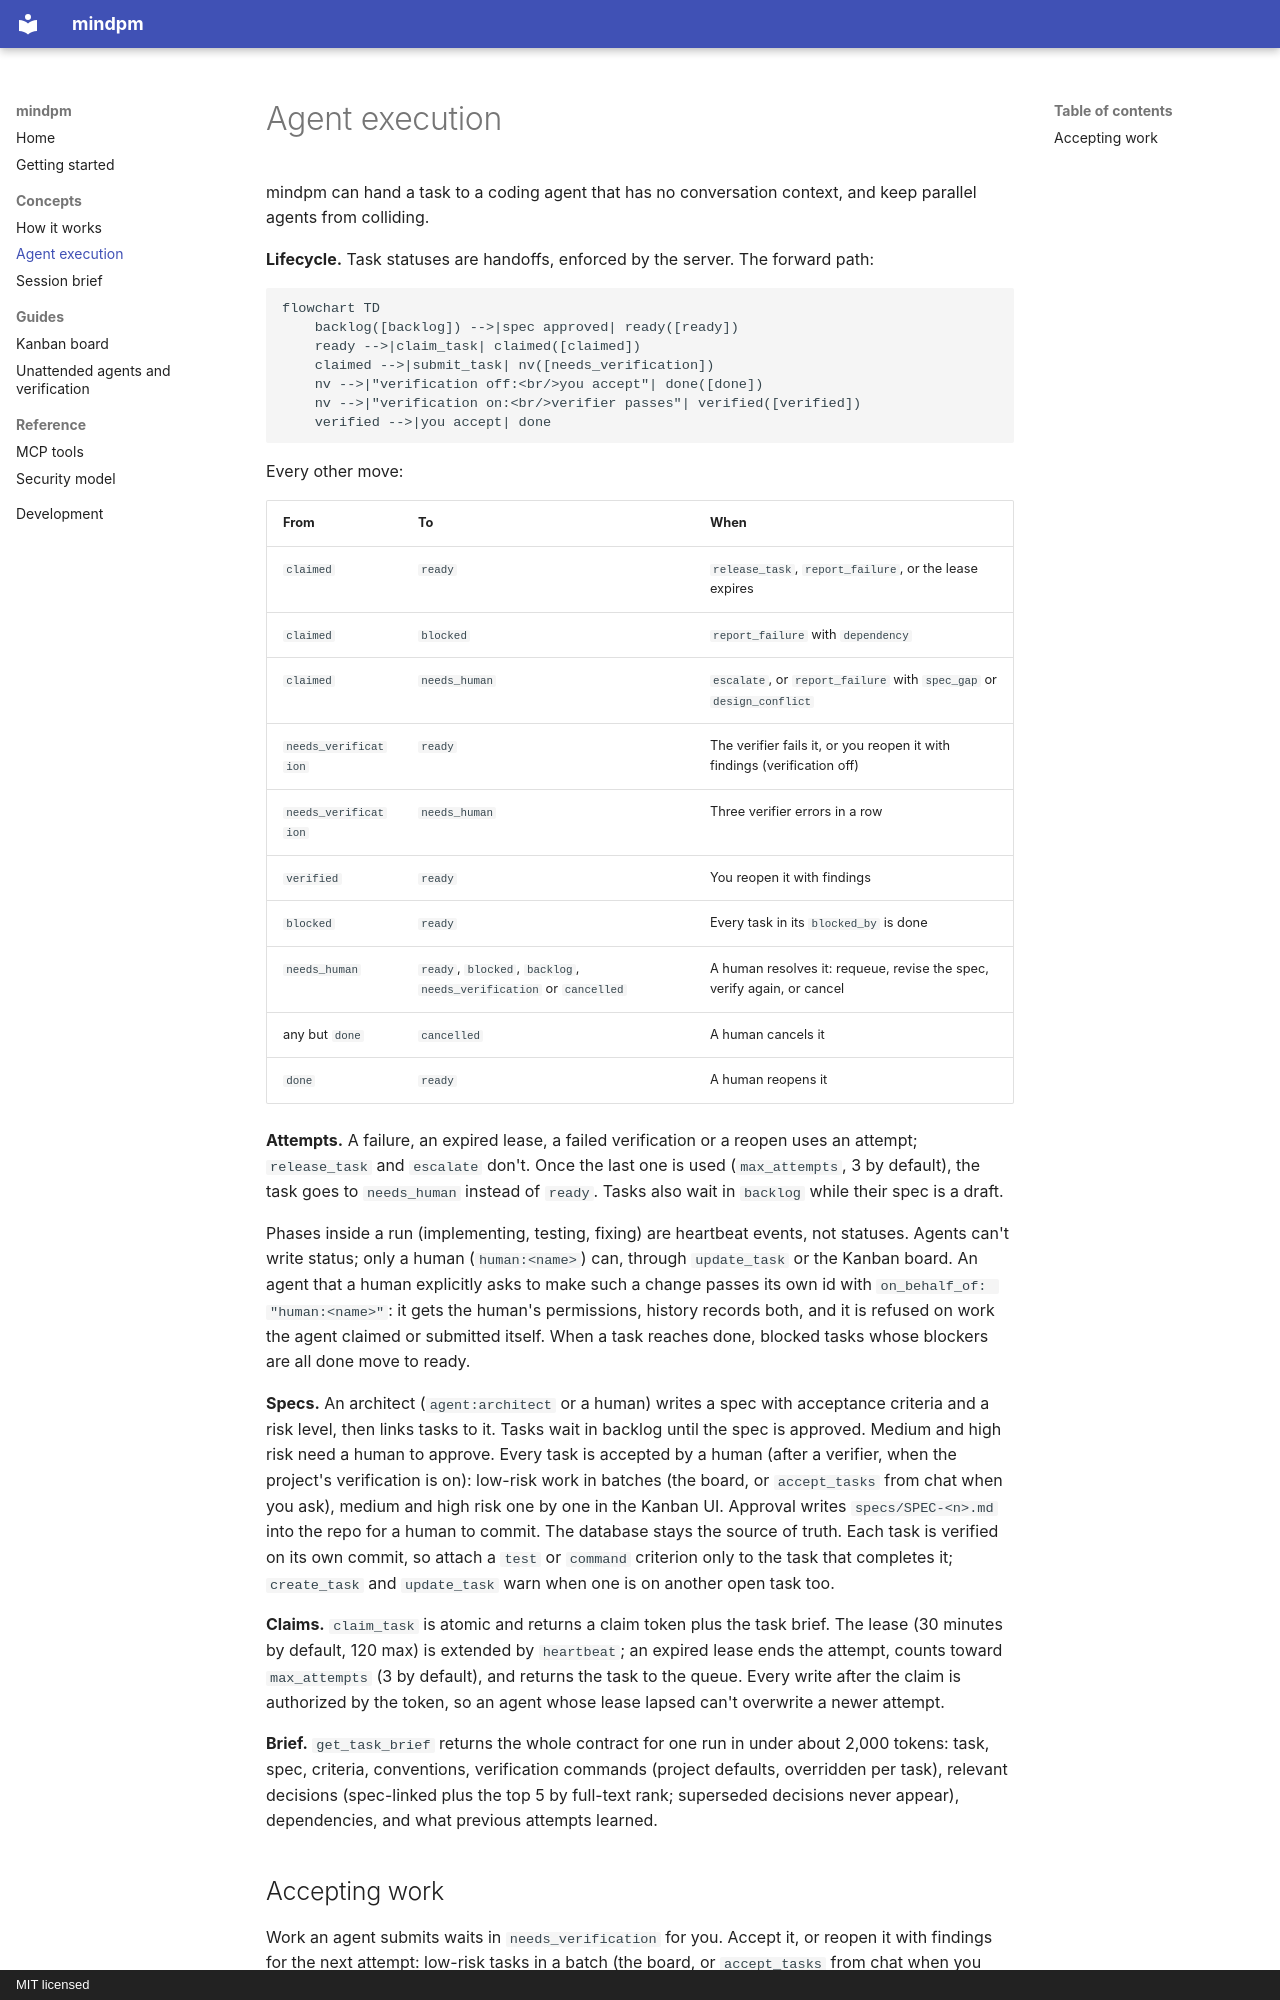

repository: umitkavala/mindpm · page: agent-execution.html · generator: mkdocs · copyright: MIT licensed

# Agent execution

mindpm can hand a task to a coding agent that has no conversation context, and keep parallel agents from colliding.

**Lifecycle.** Task statuses are handoffs, enforced by the server. The forward path:

```mermaid
flowchart TD
    backlog([backlog]) -->|spec approved| ready([ready])
    ready -->|claim_task| claimed([claimed])
    claimed -->|submit_task| nv([needs_verification])
    nv -->|"verification off:<br/>you accept"| done([done])
    nv -->|"verification on:<br/>verifier passes"| verified([verified])
    verified -->|you accept| done
```

Every other move:

| From | To | When |
| --- | --- | --- |
| `claimed` | `ready` | `release_task`, `report_failure`, or the lease expires |
| `claimed` | `blocked` | `report_failure` with `dependency` |
| `claimed` | `needs_human` | `escalate`, or `report_failure` with `spec_gap` or `design_conflict` |
| `needs_verification` | `ready` | The verifier fails it, or you reopen it with findings (verification off) |
| `needs_verification` | `needs_human` | Three verifier errors in a row |
| `verified` | `ready` | You reopen it with findings |
| `blocked` | `ready` | Every task in its `blocked_by` is done |
| `needs_human` | `ready`, `blocked`, `backlog`, `needs_verification` or `cancelled` | A human resolves it: requeue, revise the spec, verify again, or cancel |
| any but `done` | `cancelled` | A human cancels it |
| `done` | `ready` | A human reopens it |

**Attempts.** A failure, an expired lease, a failed verification or a reopen uses an attempt; `release_task` and `escalate` don't. Once the last one is used (`max_attempts`, 3 by default), the task goes to `needs_human` instead of `ready`. Tasks also wait in `backlog` while their spec is a draft.

Phases inside a run (implementing, testing, fixing) are heartbeat events, not statuses. Agents can't write status; only a human (`human:<name>`) can, through `update_task` or the Kanban board. An agent that a human explicitly asks to make such a change passes its own id with `on_behalf_of: "human:<name>"`: it gets the human's permissions, history records both, and it is refused on work the agent claimed or submitted itself. When a task reaches done, blocked tasks whose blockers are all done move to ready.

**Specs.** An architect (`agent:architect` or a human) writes a spec with acceptance criteria and a risk level, then links tasks to it. Tasks wait in backlog until the spec is approved. Medium and high risk need a human to approve. Every task is accepted by a human (after a verifier, when the project's verification is on): low-risk work in batches (the board, or `accept_tasks` from chat when you ask), medium and high risk one by one in the Kanban UI. Approval writes `specs/SPEC-<n>.md` into the repo for a human to commit. The database stays the source of truth. Each task is verified on its own commit, so attach a `test` or `command` criterion only to the task that completes it; `create_task` and `update_task` warn when one is on another open task too.

**Claims.** `claim_task` is atomic and returns a claim token plus the task brief. The lease (30 minutes by default, 120 max) is extended by `heartbeat`; an expired lease ends the attempt, counts toward `max_attempts` (3 by default), and returns the task to the queue. Every write after the claim is authorized by the token, so an agent whose lease lapsed can't overwrite a newer attempt.

**Brief.** `get_task_brief` returns the whole contract for one run in under about 2,000 tokens: task, spec, criteria, conventions, verification commands (project defaults, overridden per task), relevant decisions (spec-linked plus the top 5 by full-text rank; superseded decisions never appear), dependencies, and what previous attempts learned.
